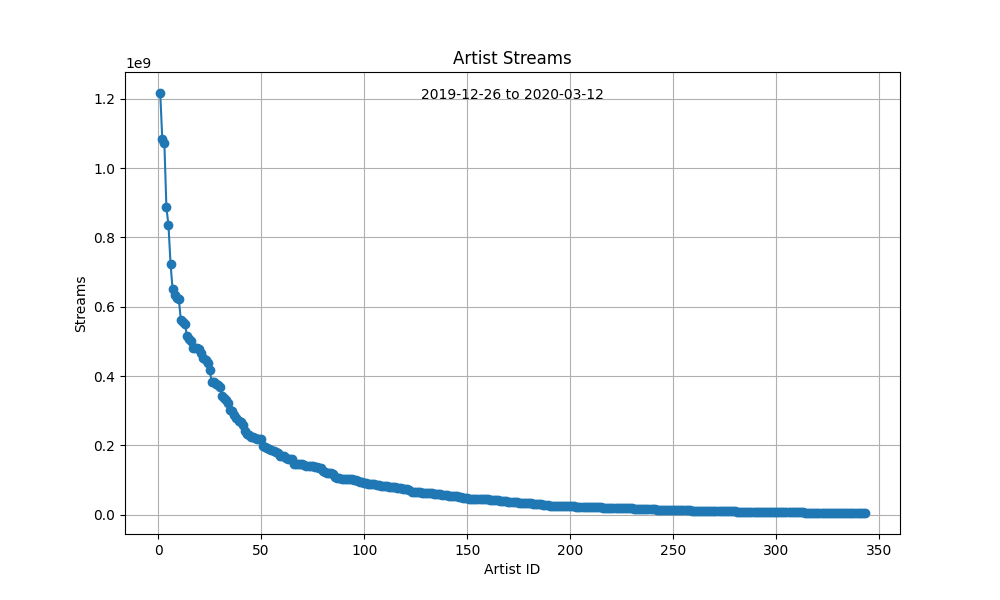

The file beside this chart, header and first rows:
ID, Artist, Streams
1, Bad Bunny, 1216815768
2, Billie Eilish, 1083482572
3, J Balvin, 1073140508
4, Justin Bieber, 886644080
5, Post Malone, 834844796
6, Roddy Ricch, 724590949
7, Juice WRLD, 650370616
8, Anuel AA, 633230429
9, Tones And I, 626215748
10, The Weeknd, 623630925
11, Travis Scott, 562219221
12, DaBaby, 556503440
13, Camila Cabello, 549881267
14, Sech, 514673030
15, KAROL G, 505387250
16, Harry Styles, 501847132
17, Ed Sheeran, 481561747
18, Lewis Capaldi, 480974844
19, Daddy Yankee, 480230049
20, Ozuna, 479004890
21, Dua Lipa, 466019580
22, Eminem, 451219680
23, Khalid, 447048562
24, Drake, 436639575
25, Selena Gomez, 416579792
26, Arizona Zervas, 383310906
27, Nicki Minaj, 382083297
28, Halsey, 378295767
29, Dalex, 374163862
30, Lenny Tavárez, 369311967
31, Lil Uzi Vert, 343335375
32, Maroon 5, 337906293
33, Trevor Daniel, 330355832
34, Lil Baby, 322132719
35, Dímelo Flow, 302318208
36, Ariana Grande, 297880707
37, BTS, 287091013
38, Young Thug, 277619458
39, Shawn Mendes, 271420218
40, Future, 268476990
41, Farruko, 259435876
42, Sam Smith, 242249474
43, Nicky Jam, 232131404
44, Justin Quiles, 229575188
45, Arcángel, 225262588
46, Jonas Brothers, 222869588
47, Black Eyed Peas, 221826433
48, Mustard, 218906801
49, MEDUZA, 218833755
50, Goodboys, 218833755
51, blackbear, 197195991
52, Tainy, 194444013
53, Cardi B, 190851561
54, Tyga, 190664543
55, Doja Cat, 186583457
56, XXXTENTACION, 184117836
57, Mac Miller, 181743596
58, YNW Melly, 177286367
59, Quavo, 168658792
60, Ali Gatie, 168539090
... 283 more rows
